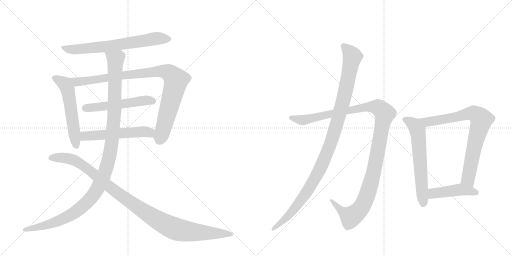
t = 0.00 s
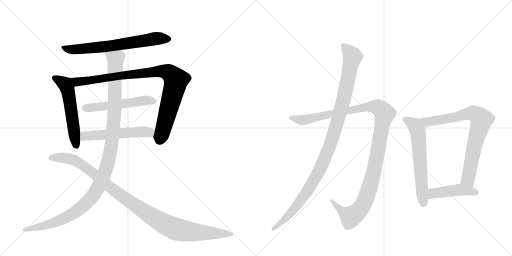
t = 2.17 s
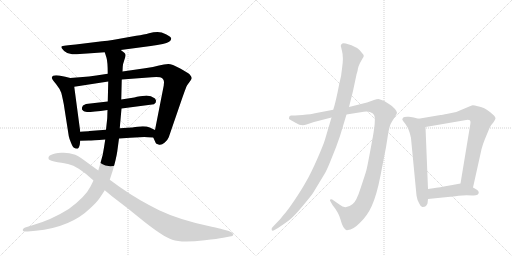
t = 4.34 s
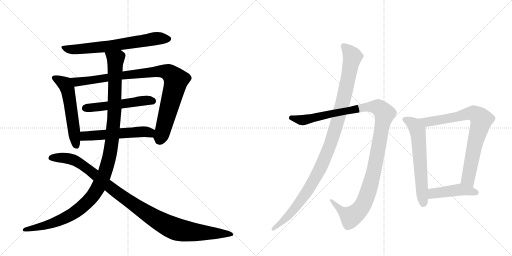
t = 6.50 s
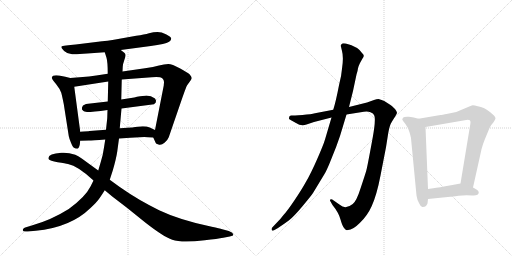
t = 8.67 s
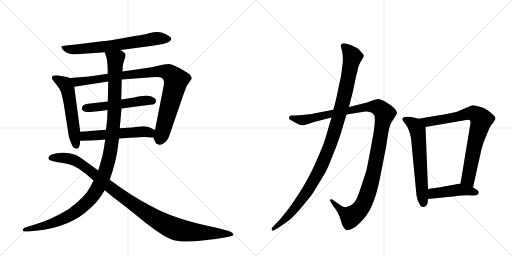
t = 10.84 s

The animated SVG that drew these frames (rendered in a browser with its animation timeline set to each time). Animation: 12 CSS @keyframes rules; one cycle of 10.84 s.

<svg version="1.1" viewBox="0 0 2048 1024" xmlns="http://www.w3.org/2000/svg">
  <g stroke="lightgray" stroke-dasharray="1,1" stroke-width="1" transform="scale(4, 4)">
    <line x1="0" y1="0" x2="256" y2="256"></line>
    <line x1="256" y1="0" x2="0" y2="256"></line>
    <line x1="128" y1="0" x2="128" y2="256"></line>
    <line x1="0" y1="128" x2="256" y2="128"></line>
    <line x1="256" y1="0" x2="512" y2="256"></line>
    <line x1="512" y1="0" x2="256" y2="256"></line>
    <line x1="384" y1="0" x2="384" y2="256"></line>
    <line x1="256" y1="128" x2="512" y2="128"></line>
  </g>
<g transform="scale(1, -1) translate(0, -850)">
   <style type="text/css">
    @keyframes keyframes0 {
      from {
       stroke: black;
       stroke-dashoffset: 685;
       stroke-width: 128;
       }
       69% {
       animation-timing-function: step-end;
       stroke: black;
       stroke-dashoffset: 0;
       stroke-width: 128;
       }
       to {
       stroke: black;
       stroke-width: 1024;
       }
       }
       #make-me-a-hanzi-animation-0 {
         animation: keyframes0 0.807454s both;
         animation-delay: 0.000000s;
         animation-timing-function: linear;
       }
    @keyframes keyframes1 {
      from {
       stroke: black;
       stroke-dashoffset: 558;
       stroke-width: 128;
       }
       64% {
       animation-timing-function: step-end;
       stroke: black;
       stroke-dashoffset: 0;
       stroke-width: 128;
       }
       to {
       stroke: black;
       stroke-width: 1024;
       }
       }
       #make-me-a-hanzi-animation-1 {
         animation: keyframes1 0.704102s both;
         animation-delay: 0.807454s;
         animation-timing-function: linear;
       }
    @keyframes keyframes2 {
      from {
       stroke: black;
       stroke-dashoffset: 939;
       stroke-width: 128;
       }
       75% {
       animation-timing-function: step-end;
       stroke: black;
       stroke-dashoffset: 0;
       stroke-width: 128;
       }
       to {
       stroke: black;
       stroke-width: 1024;
       }
       }
       #make-me-a-hanzi-animation-2 {
         animation: keyframes2 1.014160s both;
         animation-delay: 1.511556s;
         animation-timing-function: linear;
       }
    @keyframes keyframes3 {
      from {
       stroke: black;
       stroke-dashoffset: 530;
       stroke-width: 128;
       }
       63% {
       animation-timing-function: step-end;
       stroke: black;
       stroke-dashoffset: 0;
       stroke-width: 128;
       }
       to {
       stroke: black;
       stroke-width: 1024;
       }
       }
       #make-me-a-hanzi-animation-3 {
         animation: keyframes3 0.681315s both;
         animation-delay: 2.525716s;
         animation-timing-function: linear;
       }
    @keyframes keyframes4 {
      from {
       stroke: black;
       stroke-dashoffset: 547;
       stroke-width: 128;
       }
       64% {
       animation-timing-function: step-end;
       stroke: black;
       stroke-dashoffset: 0;
       stroke-width: 128;
       }
       to {
       stroke: black;
       stroke-width: 1024;
       }
       }
       #make-me-a-hanzi-animation-4 {
         animation: keyframes4 0.695150s both;
         animation-delay: 3.207031s;
         animation-timing-function: linear;
       }
    @keyframes keyframes5 {
      from {
       stroke: black;
       stroke-dashoffset: 1173;
       stroke-width: 128;
       }
       79% {
       animation-timing-function: step-end;
       stroke: black;
       stroke-dashoffset: 0;
       stroke-width: 128;
       }
       to {
       stroke: black;
       stroke-width: 1024;
       }
       }
       #make-me-a-hanzi-animation-5 {
         animation: keyframes5 1.204590s both;
         animation-delay: 3.902181s;
         animation-timing-function: linear;
       }
    @keyframes keyframes6 {
      from {
       stroke: black;
       stroke-dashoffset: 1067;
       stroke-width: 128;
       }
       78% {
       animation-timing-function: step-end;
       stroke: black;
       stroke-dashoffset: 0;
       stroke-width: 128;
       }
       to {
       stroke: black;
       stroke-width: 1024;
       }
       }
       #make-me-a-hanzi-animation-6 {
         animation: keyframes6 1.118327s both;
         animation-delay: 5.106771s;
         animation-timing-function: linear;
       }
    @keyframes keyframes7 {
      from {
       stroke: black;
       stroke-dashoffset: 1194;
       stroke-width: 128;
       }
       80% {
       animation-timing-function: step-end;
       stroke: black;
       stroke-dashoffset: 0;
       stroke-width: 128;
       }
       to {
       stroke: black;
       stroke-width: 1024;
       }
       }
       #make-me-a-hanzi-animation-7 {
         animation: keyframes7 1.221680s both;
         animation-delay: 6.225098s;
         animation-timing-function: linear;
       }
    @keyframes keyframes8 {
      from {
       stroke: black;
       stroke-dashoffset: 1085;
       stroke-width: 128;
       }
       78% {
       animation-timing-function: step-end;
       stroke: black;
       stroke-dashoffset: 0;
       stroke-width: 128;
       }
       to {
       stroke: black;
       stroke-width: 1024;
       }
       }
       #make-me-a-hanzi-animation-8 {
         animation: keyframes8 1.132975s both;
         animation-delay: 7.446777s;
         animation-timing-function: linear;
       }
    @keyframes keyframes9 {
      from {
       stroke: black;
       stroke-dashoffset: 619;
       stroke-width: 128;
       }
       67% {
       animation-timing-function: step-end;
       stroke: black;
       stroke-dashoffset: 0;
       stroke-width: 128;
       }
       to {
       stroke: black;
       stroke-width: 1024;
       }
       }
       #make-me-a-hanzi-animation-9 {
         animation: keyframes9 0.753743s both;
         animation-delay: 8.579753s;
         animation-timing-function: linear;
       }
    @keyframes keyframes10 {
      from {
       stroke: black;
       stroke-dashoffset: 787;
       stroke-width: 128;
       }
       72% {
       animation-timing-function: step-end;
       stroke: black;
       stroke-dashoffset: 0;
       stroke-width: 128;
       }
       to {
       stroke: black;
       stroke-width: 1024;
       }
       }
       #make-me-a-hanzi-animation-10 {
         animation: keyframes10 0.890462s both;
         animation-delay: 9.333496s;
         animation-timing-function: linear;
       }
    @keyframes keyframes11 {
      from {
       stroke: black;
       stroke-dashoffset: 449;
       stroke-width: 128;
       }
       59% {
       animation-timing-function: step-end;
       stroke: black;
       stroke-dashoffset: 0;
       stroke-width: 128;
       }
       to {
       stroke: black;
       stroke-width: 1024;
       }
       }
       #make-me-a-hanzi-animation-11 {
         animation: keyframes11 0.615397s both;
         animation-delay: 10.223958s;
         animation-timing-function: linear;
       }
</style>
<path d="M 483 650 L 603 666 Q 631 670 651 674 Q 685 681 685 696 Q 685 703 665.5 712.5 Q 646 722 630 722 Q 614 722 596 717 Q 578 712 545 707 L 467 693 Q 435 687 384 682 L 303 672 Q 281 669 264.5 668.5 Q 248 668 245.5 663.5 Q 243 659 256.5 646.5 Q 270 634 288.5 633 Q 307 632 349 636 L 419 641 L 483 650 Z" fill="lightgray"></path> 
<path d="M 207 539 Q 207 534 224 514 Q 240 494 245 479 Q 249 464 255 434 L 275 306 Q 277 295 284 279 Q 291 262 296 259 Q 301 256 309 255 Q 315 255 319 271 L 321 287 L 321 323 L 297 503 C 293 533 293 535 281 538 L 261 543 L 236 548 Q 209 552 207 539 Z" fill="lightgray"></path> 
<path d="M 613 300 L 623 278 Q 623 276 634 272 Q 645 268 658 279 Q 671 290 675 301 L 729 458 Q 741 492 745 502 Q 749 511 758 522 Q 766 532 767 537 Q 767 542 759 552 Q 750 560 719 577 Q 688 594 673 594 Q 657 594 636 588 Q 615 582 580 577 L 490 564 L 431 555 L 385 548 Q 354 544 331 542 L 281 538 C 251 536 267 498 297 503 L 433 524 L 487 532 L 607 541 Q 641 544 649 537 Q 657 530 656 520 Q 655 510 655 508 L 620 330 C 614 301 612 302 613 300 Z" fill="lightgray"></path> 
<path d="M 431 444 L 344 434 L 332 428 L 328 420 L 328 412 L 334 406 Q 335 404 348 402 Q 371 402 430 410 L 486 416 L 616 433 L 623 440 L 624 448 L 620 456 Q 603 469 580 467.5 Q 557 466 548 463 Q 539 460 537 460 L 485 452 L 431 444 Z" fill="lightgray"></path> 
<path d="M 321 287 L 355 288 Q 369 288 421 292 L 476 296 L 521 299 L 577 302 Q 589 302 613 300 C 643 298 647 317 620 330 L 599 340 Q 580 348 549 343 Q 531 340 527 340 L 479 337 L 424 331 L 358 326 Q 353 325 321 323 C 291 321 291 286 321 287 Z" fill="lightgray"></path> 
<path d="M 421 292 L 416 260 Q 412 230 403 202 L 393 168 L 374 128 L 362 104 Q 341 62 275 14 Q 205 -30 127 -52 L 104 -59 Q 91 -63 91 -71 Q 91 -78 111 -76 L 143 -73 Q 282 -60 362 18 Q 387 41 398 57 Q 409 73 419 89 L 439 131 L 451 168 Q 465 216 469 244 L 476 296 L 479 337 L 486 416 L 485 452 L 487 532 L 490 564 L 491 584 Q 491 592 497 609 Q 503 626 502 631 Q 501 636 496 640 L 483 650 C 462 672 410 670 419 641 L 426 619 Q 431 602 431 555 L 433 524 L 431 444 L 430 410 L 429 378 Q 428 368 424 331 L 421 292 Z" fill="lightgray"></path> 
<path d="M 393 168 L 327 216 Q 312 226 301 231 Q 272 241 246 239 Q 186 235 195 213 Q 199 206 231 201.5 Q 263 197 272 194 Q 312 186 374 128 L 419 89 L 449 64 L 509 18 L 581 -40 Q 654 -97 689 -109 Q 725 -122 819 -111 Q 871 -105 893 -101 L 919 -96 Q 935 -94 933 -87 Q 931 -80 915 -74 L 889 -67 Q 879 -64 847 -57 Q 717 -29 636.5 9.5 Q 556 48 479 102 L 439 131 L 393 168 Z" fill="lightgray"></path> 
<path d="M 1333 411 L 1260 397 Q 1246 393 1210 390 L 1194 389 Q 1170 387 1165 388 Q 1161 388 1158 385 L 1156 378 Q 1154 374 1166 368 L 1184 358 Q 1205 344 1226 352 L 1256 362 L 1326 380 L 1386 392 L 1455 403 Q 1470 406 1482 401 Q 1494 396 1496 390 Q 1506 377 1487 279 Q 1469 180 1465 167 Q 1461 153 1443 99 Q 1426 45 1411 34 Q 1382 10 1359 31 L 1329 52 Q 1324 54 1321 52 Q 1318 48 1322 44 L 1330 30 Q 1355 -1 1362 -28 Q 1370 -56 1377 -63 L 1384 -70 Q 1388 -71 1392 -70 Q 1411 -70 1440 -41 Q 1470 -12 1487 26 Q 1507 70 1522 148 L 1544 261 L 1553 318 Q 1558 349 1568 364 L 1583 388 Q 1588 396 1588 399 Q 1589 402 1580 414 Q 1566 428 1562 430 L 1537 446 Q 1522 453 1514 454 Q 1507 454 1496 450 L 1468 440 L 1396 422 L 1333 411 Z" fill="lightgray"></path> 
<path d="M 1363 667 L 1368 646 Q 1375 621 1368 575 Q 1366 547 1356 509 Q 1343 442 1333 411 L 1326 380 L 1300 292 Q 1294 271 1268 212 Q 1242 153 1224 123 Q 1207 92 1178 49 Q 1149 6 1134 -10 Q 1124 -24 1106 -42 L 1089 -60 Q 1085 -65 1087 -70 Q 1089 -75 1098 -70 L 1112 -62 Q 1136 -46 1155 -32 Q 1174 -18 1209 24 Q 1244 66 1252 78 L 1298 154 Q 1308 170 1326 216 Q 1345 261 1360 306 L 1386 392 L 1396 422 L 1412 486 L 1426 552 Q 1431 567 1432 577 Q 1434 586 1440 598 L 1450 616 Q 1454 621 1455 626 Q 1456 630 1448 638 Q 1433 663 1383 676 Q 1368 678 1367 674 Q 1365 673 1363 667 Z" fill="lightgray"></path> 
<path d="M 1674 375 L 1655 380 Q 1653 381 1635 383 Q 1617 384 1613 380 Q 1609 375 1609 372 Q 1610 369 1621 355 Q 1632 341 1638 321 Q 1644 300 1644 297 L 1666 68 Q 1668 52 1677 36 Q 1684 20 1691 22 Q 1699 23 1704 26 L 1710 36 L 1712 54 L 1712 94 L 1702 342 C 1701 368 1701 368 1674 375 Z" fill="lightgray"></path> 
<path d="M 1892 100 L 1926 253 Q 1933 278 1939 292 L 1958 338 Q 1962 348 1974 361 Q 1982 373 1982 376 Q 1982 385 1961 401 Q 1940 416 1935 418 Q 1930 420 1911 425 Q 1893 430 1887 428 Q 1881 426 1870 421 L 1825 402 L 1791 395 Q 1766 390 1762 390 L 1674 375 C 1644 370 1672 337 1702 342 L 1865 370 Q 1882 373 1882 361 Q 1882 357 1881 352 L 1842 116 C 1837 86 1885 71 1892 100 Z" fill="lightgray"></path> 
<path d="M 1915 80 Q 1915 86 1909 90 Q 1894 100 1892 100 C 1865 113 1855 118 1842 116 L 1804 109 Q 1754 100 1733 97 L 1712 94 C 1682 90 1682 51 1712 54 L 1801 63 Q 1807 63 1834 67 Q 1862 70 1888 68 Q 1915 66 1915 80 Z" fill="lightgray"></path> 
      <clipPath id="make-me-a-hanzi-clip-0">
      <path d="M 483 650 L 603 666 Q 631 670 651 674 Q 685 681 685 696 Q 685 703 665.5 712.5 Q 646 722 630 722 Q 614 722 596 717 Q 578 712 545 707 L 467 693 Q 435 687 384 682 L 303 672 Q 281 669 264.5 668.5 Q 248 668 245.5 663.5 Q 243 659 256.5 646.5 Q 270 634 288.5 633 Q 307 632 349 636 L 419 641 L 483 650 Z" fill="lightgray"></path>
      </clipPath>
      <path clip-path="url(#make-me-a-hanzi-clip-0)" d="M 251 661 L 278 652 L 320 653 L 435 665 L 633 697 L 675 695 " fill="none" id="make-me-a-hanzi-animation-0" stroke-dasharray="557 1114" stroke-linecap="round"></path>

      <clipPath id="make-me-a-hanzi-clip-1">
      <path d="M 207 539 Q 207 534 224 514 Q 240 494 245 479 Q 249 464 255 434 L 275 306 Q 277 295 284 279 Q 291 262 296 259 Q 301 256 309 255 Q 315 255 319 271 L 321 287 L 321 323 L 297 503 C 293 533 293 535 281 538 L 261 543 L 236 548 Q 209 552 207 539 Z" fill="lightgray"></path>
      </clipPath>
      <path clip-path="url(#make-me-a-hanzi-clip-1)" d="M 217 538 L 260 513 L 270 492 L 305 266 " fill="none" id="make-me-a-hanzi-animation-1" stroke-dasharray="430 860" stroke-linecap="round"></path>

      <clipPath id="make-me-a-hanzi-clip-2">
      <path d="M 613 300 L 623 278 Q 623 276 634 272 Q 645 268 658 279 Q 671 290 675 301 L 729 458 Q 741 492 745 502 Q 749 511 758 522 Q 766 532 767 537 Q 767 542 759 552 Q 750 560 719 577 Q 688 594 673 594 Q 657 594 636 588 Q 615 582 580 577 L 490 564 L 431 555 L 385 548 Q 354 544 331 542 L 281 538 C 251 536 267 498 297 503 L 433 524 L 487 532 L 607 541 Q 641 544 649 537 Q 657 530 656 520 Q 655 510 655 508 L 620 330 C 614 301 612 302 613 300 Z" fill="lightgray"></path>
      </clipPath>
      <path clip-path="url(#make-me-a-hanzi-clip-2)" d="M 288 534 L 308 522 L 560 557 L 649 565 L 673 561 L 704 529 L 637 291 " fill="none" id="make-me-a-hanzi-animation-2" stroke-dasharray="811 1622" stroke-linecap="round"></path>

      <clipPath id="make-me-a-hanzi-clip-3">
      <path d="M 431 444 L 344 434 L 332 428 L 328 420 L 328 412 L 334 406 Q 335 404 348 402 Q 371 402 430 410 L 486 416 L 616 433 L 623 440 L 624 448 L 620 456 Q 603 469 580 467.5 Q 557 466 548 463 Q 539 460 537 460 L 485 452 L 431 444 Z" fill="lightgray"></path>
      </clipPath>
      <path clip-path="url(#make-me-a-hanzi-clip-3)" d="M 338 416 L 575 448 L 610 446 " fill="none" id="make-me-a-hanzi-animation-3" stroke-dasharray="402 804" stroke-linecap="round"></path>

      <clipPath id="make-me-a-hanzi-clip-4">
      <path d="M 321 287 L 355 288 Q 369 288 421 292 L 476 296 L 521 299 L 577 302 Q 589 302 613 300 C 643 298 647 317 620 330 L 599 340 Q 580 348 549 343 Q 531 340 527 340 L 479 337 L 424 331 L 358 326 Q 353 325 321 323 C 291 321 291 286 321 287 Z" fill="lightgray"></path>
      </clipPath>
      <path clip-path="url(#make-me-a-hanzi-clip-4)" d="M 326 293 L 347 307 L 559 323 L 598 320 L 606 309 " fill="none" id="make-me-a-hanzi-animation-4" stroke-dasharray="419 838" stroke-linecap="round"></path>

      <clipPath id="make-me-a-hanzi-clip-5">
      <path d="M 421 292 L 416 260 Q 412 230 403 202 L 393 168 L 374 128 L 362 104 Q 341 62 275 14 Q 205 -30 127 -52 L 104 -59 Q 91 -63 91 -71 Q 91 -78 111 -76 L 143 -73 Q 282 -60 362 18 Q 387 41 398 57 Q 409 73 419 89 L 439 131 L 451 168 Q 465 216 469 244 L 476 296 L 479 337 L 486 416 L 485 452 L 487 532 L 490 564 L 491 584 Q 491 592 497 609 Q 503 626 502 631 Q 501 636 496 640 L 483 650 C 462 672 410 670 419 641 L 426 619 Q 431 602 431 555 L 433 524 L 431 444 L 430 410 L 429 378 Q 428 368 424 331 L 421 292 Z" fill="lightgray"></path>
      </clipPath>
      <path clip-path="url(#make-me-a-hanzi-clip-5)" d="M 426 637 L 462 610 L 458 410 L 439 231 L 419 158 L 397 108 L 350 42 L 296 -2 L 216 -41 L 97 -69 " fill="none" id="make-me-a-hanzi-animation-5" stroke-dasharray="1045 2090" stroke-linecap="round"></path>

      <clipPath id="make-me-a-hanzi-clip-6">
      <path d="M 393 168 L 327 216 Q 312 226 301 231 Q 272 241 246 239 Q 186 235 195 213 Q 199 206 231 201.5 Q 263 197 272 194 Q 312 186 374 128 L 419 89 L 449 64 L 509 18 L 581 -40 Q 654 -97 689 -109 Q 725 -122 819 -111 Q 871 -105 893 -101 L 919 -96 Q 935 -94 933 -87 Q 931 -80 915 -74 L 889 -67 Q 879 -64 847 -57 Q 717 -29 636.5 9.5 Q 556 48 479 102 L 439 131 L 393 168 Z" fill="lightgray"></path>
      </clipPath>
      <path clip-path="url(#make-me-a-hanzi-clip-6)" d="M 203 218 L 264 218 L 309 203 L 545 25 L 626 -28 L 695 -63 L 787 -80 L 926 -87 " fill="none" id="make-me-a-hanzi-animation-6" stroke-dasharray="939 1878" stroke-linecap="round"></path>

      <clipPath id="make-me-a-hanzi-clip-7">
      <path d="M 1333 411 L 1260 397 Q 1246 393 1210 390 L 1194 389 Q 1170 387 1165 388 Q 1161 388 1158 385 L 1156 378 Q 1154 374 1166 368 L 1184 358 Q 1205 344 1226 352 L 1256 362 L 1326 380 L 1386 392 L 1455 403 Q 1470 406 1482 401 Q 1494 396 1496 390 Q 1506 377 1487 279 Q 1469 180 1465 167 Q 1461 153 1443 99 Q 1426 45 1411 34 Q 1382 10 1359 31 L 1329 52 Q 1324 54 1321 52 Q 1318 48 1322 44 L 1330 30 Q 1355 -1 1362 -28 Q 1370 -56 1377 -63 L 1384 -70 Q 1388 -71 1392 -70 Q 1411 -70 1440 -41 Q 1470 -12 1487 26 Q 1507 70 1522 148 L 1544 261 L 1553 318 Q 1558 349 1568 364 L 1583 388 Q 1588 396 1588 399 Q 1589 402 1580 414 Q 1566 428 1562 430 L 1537 446 Q 1522 453 1514 454 Q 1507 454 1496 450 L 1468 440 L 1396 422 L 1333 411 Z" fill="lightgray"></path>
      </clipPath>
      <path clip-path="url(#make-me-a-hanzi-clip-7)" d="M 1165 379 L 1208 369 L 1482 423 L 1512 421 L 1539 395 L 1491 144 L 1468 67 L 1448 24 L 1405 -17 L 1364 8 L 1325 48 " fill="none" id="make-me-a-hanzi-animation-7" stroke-dasharray="1066 2132" stroke-linecap="round"></path>

      <clipPath id="make-me-a-hanzi-clip-8">
      <path d="M 1363 667 L 1368 646 Q 1375 621 1368 575 Q 1366 547 1356 509 Q 1343 442 1333 411 L 1326 380 L 1300 292 Q 1294 271 1268 212 Q 1242 153 1224 123 Q 1207 92 1178 49 Q 1149 6 1134 -10 Q 1124 -24 1106 -42 L 1089 -60 Q 1085 -65 1087 -70 Q 1089 -75 1098 -70 L 1112 -62 Q 1136 -46 1155 -32 Q 1174 -18 1209 24 Q 1244 66 1252 78 L 1298 154 Q 1308 170 1326 216 Q 1345 261 1360 306 L 1386 392 L 1396 422 L 1412 486 L 1426 552 Q 1431 567 1432 577 Q 1434 586 1440 598 L 1450 616 Q 1454 621 1455 626 Q 1456 630 1448 638 Q 1433 663 1383 676 Q 1368 678 1367 674 Q 1365 673 1363 667 Z" fill="lightgray"></path>
      </clipPath>
      <path clip-path="url(#make-me-a-hanzi-clip-8)" d="M 1375 665 L 1399 641 L 1409 621 L 1367 423 L 1315 257 L 1293 201 L 1231 88 L 1166 1 L 1093 -66 " fill="none" id="make-me-a-hanzi-animation-8" stroke-dasharray="957 1914" stroke-linecap="round"></path>

      <clipPath id="make-me-a-hanzi-clip-9">
      <path d="M 1674 375 L 1655 380 Q 1653 381 1635 383 Q 1617 384 1613 380 Q 1609 375 1609 372 Q 1610 369 1621 355 Q 1632 341 1638 321 Q 1644 300 1644 297 L 1666 68 Q 1668 52 1677 36 Q 1684 20 1691 22 Q 1699 23 1704 26 L 1710 36 L 1712 54 L 1712 94 L 1702 342 C 1701 368 1701 368 1674 375 Z" fill="lightgray"></path>
      </clipPath>
      <path clip-path="url(#make-me-a-hanzi-clip-9)" d="M 1617 373 L 1658 349 L 1670 329 L 1693 38 " fill="none" id="make-me-a-hanzi-animation-9" stroke-dasharray="491 982" stroke-linecap="round"></path>

      <clipPath id="make-me-a-hanzi-clip-10">
      <path d="M 1892 100 L 1926 253 Q 1933 278 1939 292 L 1958 338 Q 1962 348 1974 361 Q 1982 373 1982 376 Q 1982 385 1961 401 Q 1940 416 1935 418 Q 1930 420 1911 425 Q 1893 430 1887 428 Q 1881 426 1870 421 L 1825 402 L 1791 395 Q 1766 390 1762 390 L 1674 375 C 1644 370 1672 337 1702 342 L 1865 370 Q 1882 373 1882 361 Q 1882 357 1881 352 L 1842 116 C 1837 86 1885 71 1892 100 Z" fill="lightgray"></path>
      </clipPath>
      <path clip-path="url(#make-me-a-hanzi-clip-10)" d="M 1682 372 L 1721 363 L 1893 397 L 1926 372 L 1896 261 L 1872 135 L 1888 109 " fill="none" id="make-me-a-hanzi-animation-10" stroke-dasharray="659 1318" stroke-linecap="round"></path>

      <clipPath id="make-me-a-hanzi-clip-11">
      <path d="M 1915 80 Q 1915 86 1909 90 Q 1894 100 1892 100 C 1865 113 1855 118 1842 116 L 1804 109 Q 1754 100 1733 97 L 1712 94 C 1682 90 1682 51 1712 54 L 1801 63 Q 1807 63 1834 67 Q 1862 70 1888 68 Q 1915 66 1915 80 Z" fill="lightgray"></path>
      </clipPath>
      <path clip-path="url(#make-me-a-hanzi-clip-11)" d="M 1719 61 L 1733 76 L 1827 90 L 1904 80 " fill="none" id="make-me-a-hanzi-animation-11" stroke-dasharray="321 642" stroke-linecap="round"></path>

</g>
</svg>
